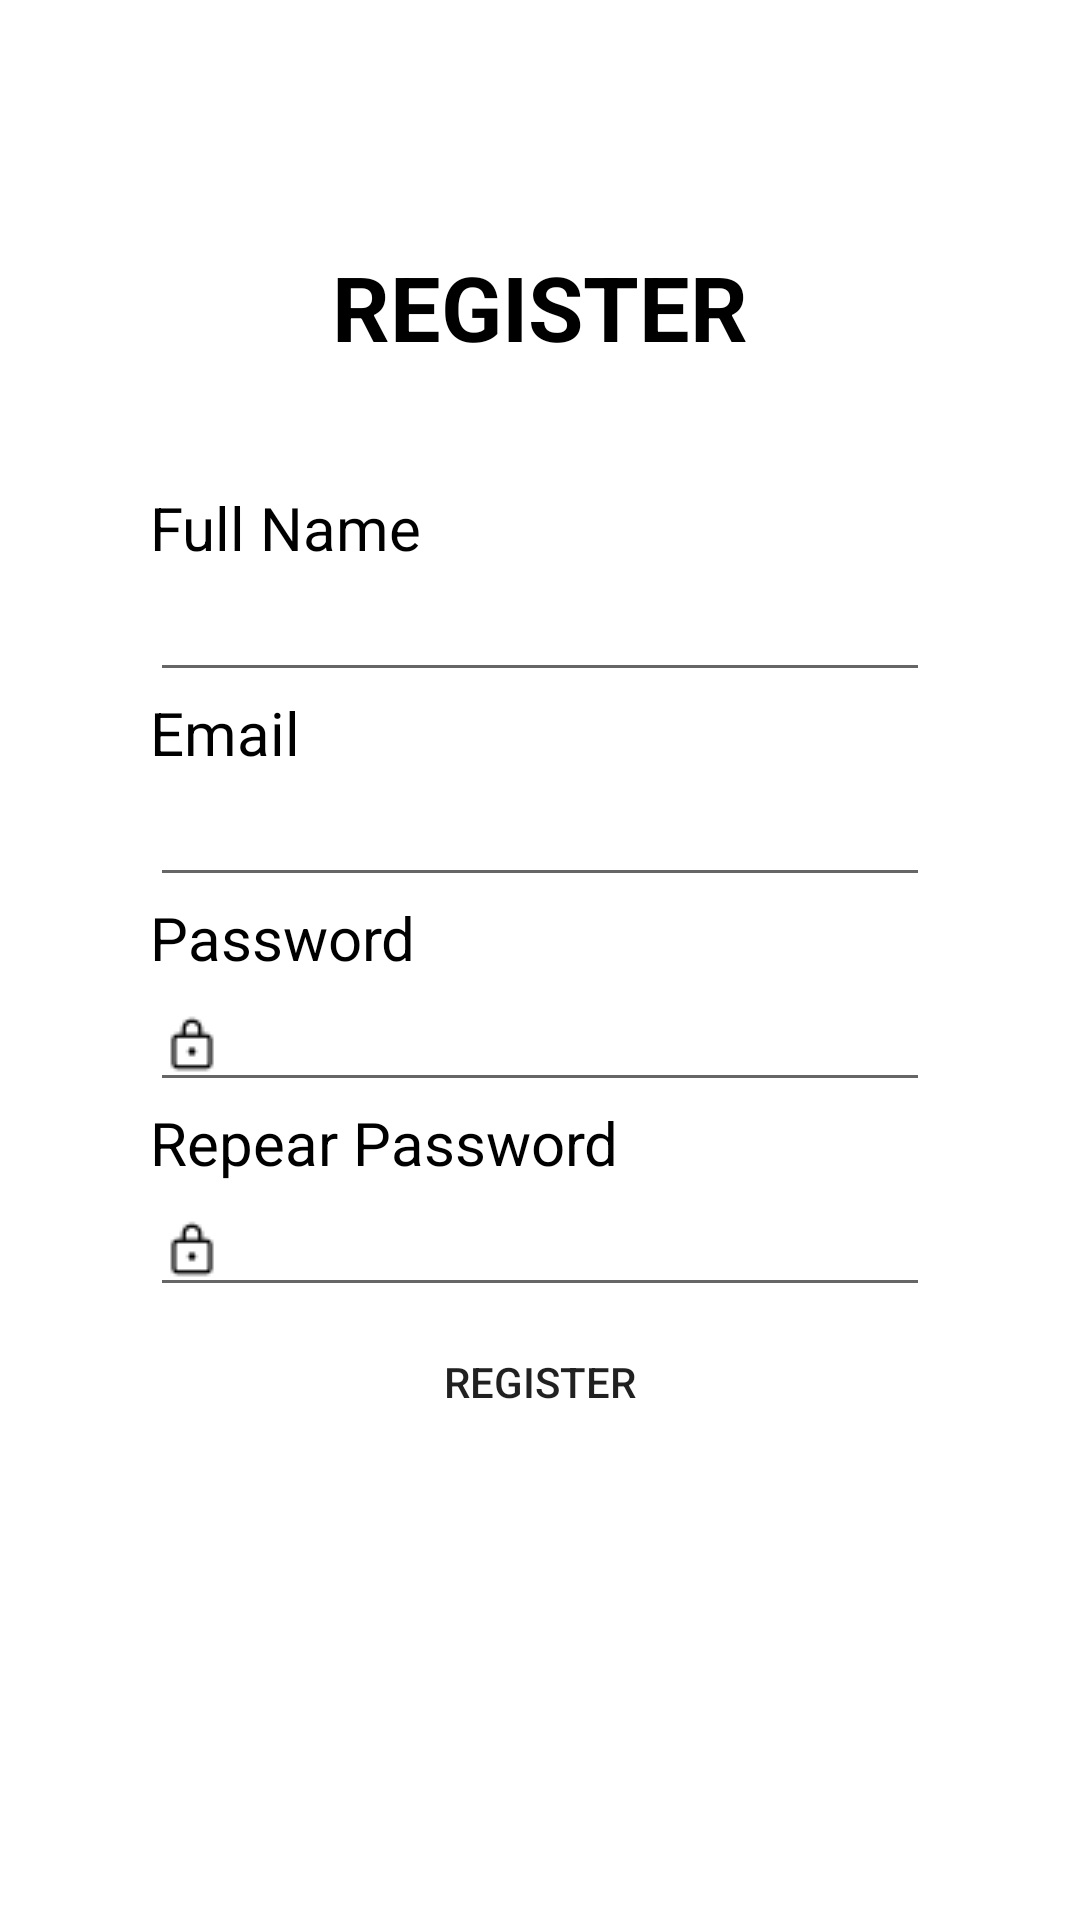

Android layout source for this screen:
<!-- AndroidManifest.xml: application theme Theme.ChallangeCh4 -->
<!-- res/layout/fragment_register.xml -->
<?xml version="1.0" encoding="utf-8"?>
<LinearLayout xmlns:android="http://schemas.android.com/apk/res/android"
    xmlns:tools="http://schemas.android.com/tools"
    android:layout_width="match_parent"
    android:layout_height="match_parent"
    tools:context=".FragmentRegister">

    <LinearLayout
        android:layout_marginTop="50dp"
        android:layout_marginLeft="20dp"
        android:layout_marginRight="20dp"
        android:layout_width="match_parent"
        android:layout_height="600dp"
        android:padding="30dp"
        android:orientation="vertical"
        android:gravity="center_horizontal"
        android:background="@color/white"
        tools:ignore="UselessParent">
        <TextView
            android:layout_marginTop="2dp"
            android:textStyle="bold"
            android:textSize="30sp"
            android:gravity="center_horizontal"
            android:textColor="@color/black"
            android:layout_width="match_parent"
            android:layout_height="wrap_content"
            android:text="@string/register"/>
        <TextView
            android:layout_marginTop="40dp"
            android:layout_width="match_parent"
            android:layout_height="wrap_content"
            android:text="@string/fullname"
            android:textColor="@color/black"
            android:textSize="20sp"/>
        <EditText
            android:layout_width="match_parent"
            android:layout_height="wrap_content"
            android:autofillHints="name"
            android:inputType="text"
            tools:ignore="LabelFor" />
        <TextView
            android:layout_width="match_parent"
            android:layout_height="wrap_content"
            android:text="@string/email"
            android:textColor="@color/black"
            android:textSize="20sp"/>
        <EditText
            android:layout_width="match_parent"
            android:layout_height="wrap_content"/>
        <TextView
            android:layout_width="match_parent"
            android:layout_height="wrap_content"
            android:text="@string/password"
            android:textColor="@color/black"
            android:textSize="20dp"/>
        <EditText
            android:drawableLeft="@drawable/lock"
            android:inputType="numberPassword"
            android:layout_width="match_parent"
            android:layout_height="wrap_content"/>
        <TextView
            android:layout_width="match_parent"
            android:layout_height="wrap_content"
            android:text="@string/config_pass"
            android:textColor="@color/black"
            android:textSize="20dp"/>
        <EditText
            android:drawableLeft="@drawable/lock"
            android:inputType="numberPassword"
            android:layout_width="match_parent"
            android:layout_height="wrap_content"/>
        <Button
            android:text="@string/btn_register"
            android:layout_width="match_parent"
            android:layout_height="50dp"
            android:background="@null"
            android:backgroundTint="@color/pink"/>
    </LinearLayout>>

</LinearLayout>
<!-- resources referenced by this layout -->
<resources>
  <color name="black">#FF000000</color>
  <color name="pink">#DF85A4</color>
  <color name="white">#FFFFFFFF</color>
  <!-- drawable lock: png bitmap (drawable, 337 bytes) -->
  <string name="btn_register">Register</string>
  <string name="config_pass">Repear Password</string>
  <string name="email">Email</string>
  <string name="fullname">Full Name</string>
  <string name="password">Password</string>
  <string name="register">REGISTER</string>
  <style name="Theme.ChallangeCh4" parent="Theme.MaterialComponents.DayNight.DarkActionBar">
          
          <item name="colorPrimary">@color/purple_500</item>
          <item name="colorPrimaryVariant">@color/purple_700</item>
          <item name="colorOnPrimary">@color/white</item>
          
          <item name="colorSecondary">@color/teal_200</item>
          <item name="colorSecondaryVariant">@color/teal_700</item>
          <item name="colorOnSecondary">@color/black</item>
          
          <item name="android:statusBarColor" tools:targetApi="l">?attr/colorPrimaryVariant</item>
          
      </style>
  <color name="purple_500">#FF6200EE</color>
  <color name="purple_700">#FF3700B3</color>
  <color name="teal_200">#FF03DAC5</color>
  <color name="teal_700">#FF018786</color>
</resources>
